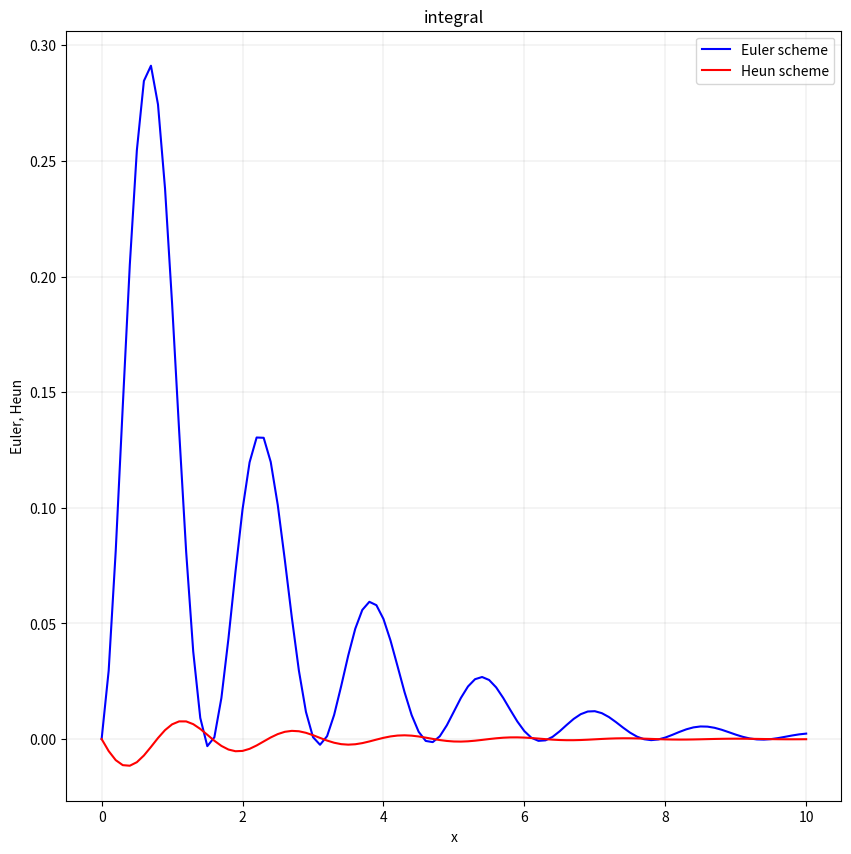

Python code for this plot:
import numpy as np
import matplotlib.pyplot as plt
#defining diffrent functions 
def F(x,y):
    r = -0.5 * y + 4.0 * np.exp(-0.5 * x) * np.cos(4.0 * x)
    return r
def Fs(x):
    rs = np.exp(-0.5 * x) * np.sin(4.0 * x)
    return rs
def euler(x,y,dx):
    re = y + dx * F(x,y)
    return re
def heun(x,y,dx):
    f0 = F(x,y)
    y_star = y + dx * f0
    xp = x + dx
    rh = y + 0.5 * dx * (f0 + F(xp,y_star))
    return rh
#intial conditions
x0 = 0.0
x1 = 100
y0 = 0.0
dx = 0.1
y_eu = y0
y_he = y0
x = x0
xval, Euler_sol, Heun_sol = [], [], []
xval.append(x0)
Euler_sol.append(y_eu)
Heun_sol.append(y_he)
#calculating the results in a loop
for i in range(0,x1):
    y_eu = euler(x,y_eu,dx)
    y_he = heun(x,y_he,dx)
    x += dx
    y_sol = Fs(x)
    xval.append(x)
    Euler_sol.append(y_eu - y_sol)
    Heun_sol.append(y_he - y_sol)
#plotting the results 
plt.subplots(figsize=(10, 10))
plt.grid(color='grey', linestyle='-', linewidth=0.25, alpha=0.5)

plt.plot(xval, Euler_sol,'b',label='Euler scheme')
plt.plot(xval, Heun_sol,'r',label='Heun scheme')
plt.xlabel('x')
plt.ylabel('Euler, Heun')
plt.title('integral')
plt.legend()
plt.show()